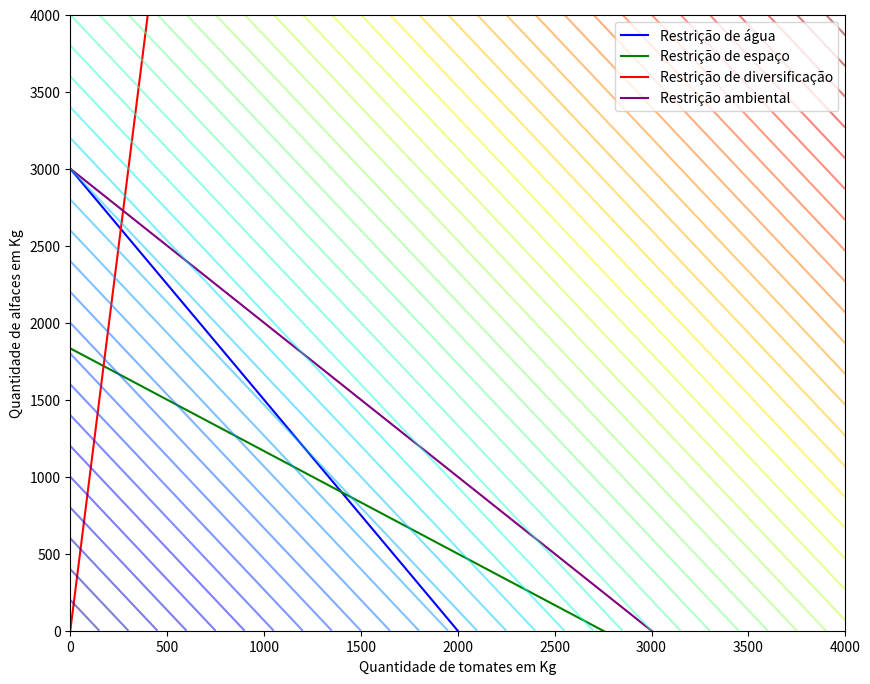

The script that saved this image:
import matplotlib.pyplot as plt
import numpy as np


x_max, y_max = 4000, 4000

x, y = np.linspace(0, x_max, 400), np.linspace(0, y_max, 400)

#3x + 2y <= 6000

y1 = (6000 -3*x)/2
y2 = (5500 -2*x)/3
y3 = 10*x
y4 = 3000 - x


plt.figure(figsize=(10,8))

plt.fill_between(x,0, np.minimum(np.minimum(np.minimum(y1, y2), y3), y4), where=(y1>=0)&(y2>=0)&(y3>=0)&(y4<=0), color='b', alpha=.3)


plt.plot(x, y1, color='b', label='Restrição de água')
plt.plot(x, y2, color='g', label='Restrição de espaço')
plt.plot(x, y3, color='r', label='Restrição de diversificação')
plt.plot(x, y4, color='purple', label='Restrição ambiental')

X, Y = np.meshgrid(x,y)

Z = 2*X + 1.5*Y

plt.contour(X, Y, Z, 50, alpha=.5, cmap='jet')

plt.xlim(0, x_max)
plt.ylim(0, y_max)

plt.xlabel("Quantidade de tomates em Kg")
plt.ylabel("Quantidade de alfaces em Kg")


plt.legend()
plt.show()
